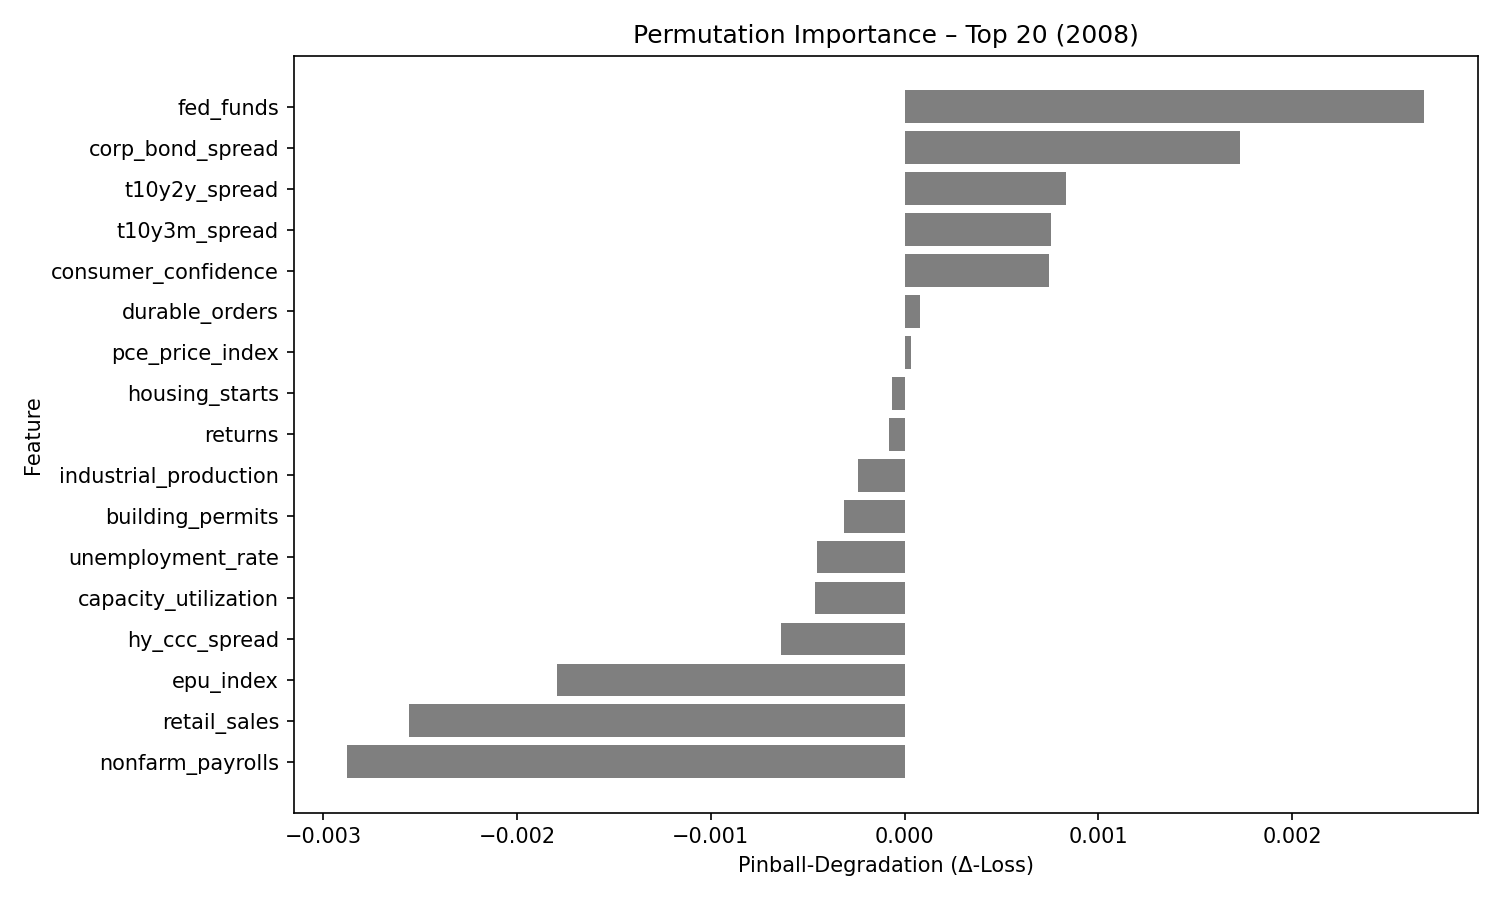

Values plotted in this chart, from the file beside it:
feature, pinball_degradation
fed_funds, 0.002678
corp_bond_spread, 0.001731
t10y2y_spread, 0.0008313
t10y3m_spread, 0.0007559
consumer_confidence, 0.000745
durable_orders, 7.754564e-05
pce_price_index, 3.1337142e-05
housing_starts, -6.377697e-05
returns, -7.8454614e-05
industrial_production, -0.000242
building_permits, -0.0003125
unemployment_rate, -0.0004498
capacity_utilization, -0.0004646
hy_ccc_spread, -0.0006359
epu_index, -0.001795
retail_sales, -0.002555
nonfarm_payrolls, -0.002874
